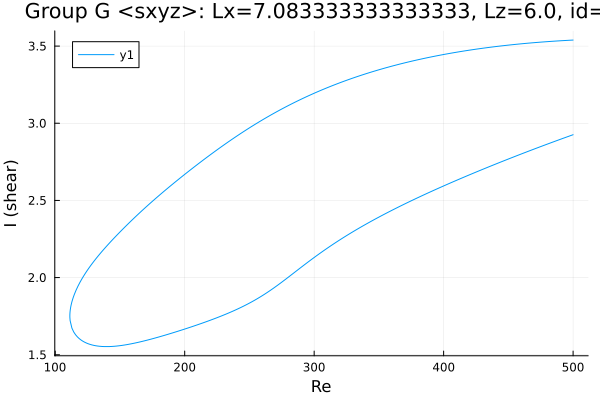

Values plotted in this chart, from the file beside it:
Re, shear
500.0, 3.539
499.5, 3.539
498, 3.538
496.6, 3.538
495.2, 3.537
493.8, 3.536
492.4, 3.536
491, 3.535
489.6, 3.534
488.1, 3.533
486.7, 3.533
485.3, 3.532
483.9, 3.531
482.5, 3.53
481.1, 3.529
479.7, 3.529
478.2, 3.528
476.8, 3.527
475.4, 3.526
474, 3.525
472.6, 3.524
471.2, 3.523
469.8, 3.522
468.4, 3.521
466.9, 3.52
465.5, 3.519
464.1, 3.518
462.7, 3.517
461.3, 3.516
459.9, 3.515
458.5, 3.514
457, 3.512
455.6, 3.511
454.2, 3.51
452.8, 3.509
451.4, 3.508
450, 3.506
448.6, 3.505
447.1, 3.504
445.7, 3.502
444.3, 3.501
442.9, 3.5
441.5, 3.498
440.1, 3.497
438.7, 3.495
437.2, 3.494
435.8, 3.492
434.4, 3.491
433, 3.489
431.6, 3.488
430.2, 3.486
428.8, 3.484
427.3, 3.483
425.9, 3.481
424.5, 3.479
423.1, 3.478
421.7, 3.476
420.3, 3.474
418.9, 3.472
417.4, 3.47
... 566 more rows
